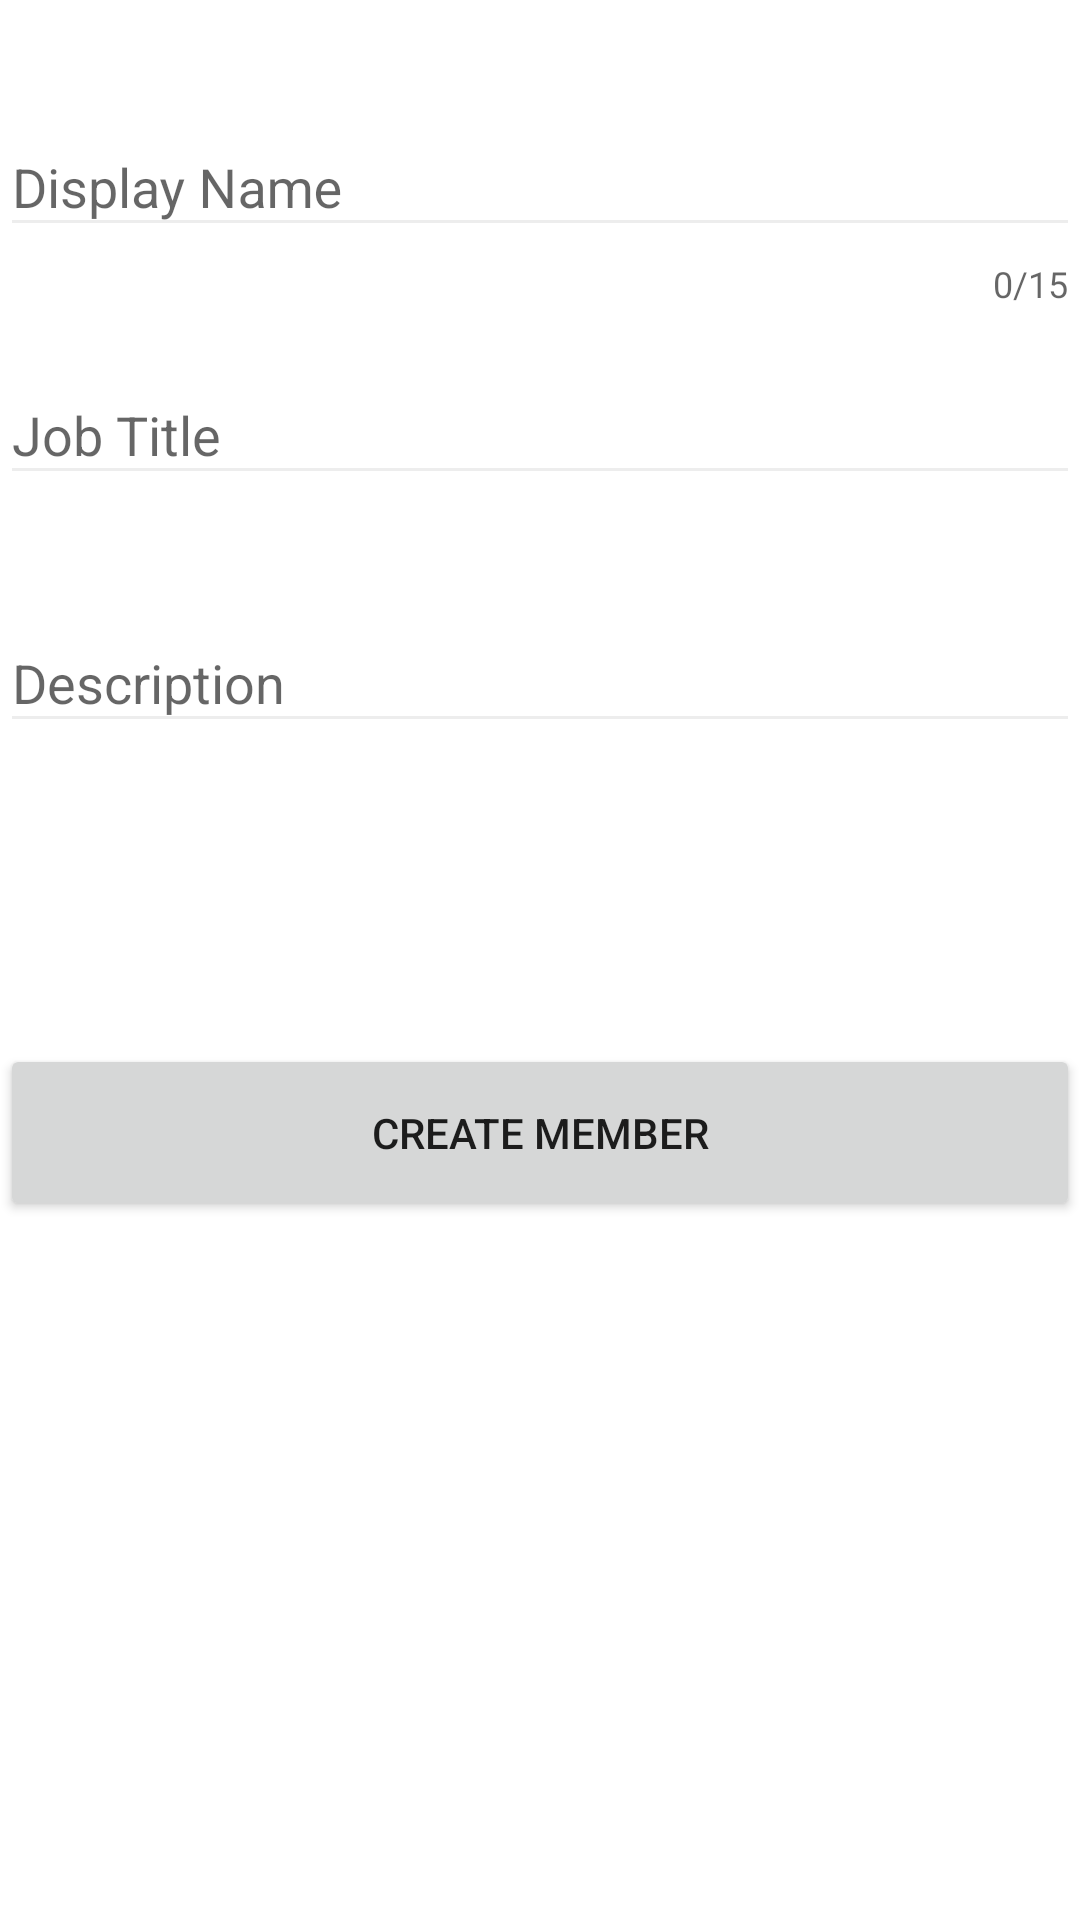

Reconstruct the res/layout file that produces this screen, plus the resources it refers to.
<!-- AndroidManifest.xml: application theme AppTheme -->
<!-- res/layout/activity_create__member.xml -->
<?xml version="1.0" encoding="utf-8"?>
<FrameLayout
    xmlns:android="http://schemas.android.com/apk/res/android"
    xmlns:app="http://schemas.android.com/apk/res-auto"
    xmlns:tools="http://schemas.android.com/tools"
    android:layout_width="match_parent"
    android:layout_height="match_parent"
    android:background="@color/white"
    tools:context="com.drund.viewsrequestsdemo.activities.MainActivity"
    >


    <ScrollView
        android:layout_width="match_parent"
        android:layout_height="match_parent"
        >

        <LinearLayout
            android:layout_width="match_parent"
            android:layout_height="wrap_content"
            android:orientation="vertical"
            >

            <android.support.design.widget.TextInputLayout
                android:id="@+id/text_display_name"
                android:layout_width="match_parent"
                android:layout_height="wrap_content"
                android:layout_marginTop="30dp"
                app:counterEnabled="true"
                app:counterMaxLength="15"
                app:errorEnabled="true"
                >

                <android.support.design.widget.TextInputEditText
                    android:layout_width="match_parent"
                    android:layout_height="wrap_content"
                    android:hint="Display Name"
                    android:inputType="textPersonName"
                    />
            </android.support.design.widget.TextInputLayout>

            <android.support.design.widget.TextInputLayout
                android:id="@+id/text_job_Title"
                android:layout_width="match_parent"
                android:layout_height="wrap_content"
                android:layout_marginTop="10dp"
                app:errorEnabled="true"
                >

                <android.support.design.widget.TextInputEditText
                    android:layout_width="match_parent"
                    android:layout_height="wrap_content"
                    android:hint="Job Title"
                    android:inputType="text"
                    />
            </android.support.design.widget.TextInputLayout>

            <android.support.design.widget.TextInputLayout
                android:id="@+id/text_description"
                android:layout_width="match_parent"
                android:layout_height="wrap_content"
                android:layout_marginTop="10dp"
                app:errorEnabled="true"
                >

                <android.support.design.widget.TextInputEditText
                    android:layout_width="match_parent"
                    android:layout_height="wrap_content"
                    android:hint="Description"
                    android:inputType="textMultiLine"
                    />
            </android.support.design.widget.TextInputLayout>

            <Button
                android:layout_width="match_parent"
                android:layout_height="wrap_content"
                android:layout_marginTop="80dp"
                android:onClick="createMember"
                android:padding="20dp"
                android:text="Create Member"
                />
        </LinearLayout>
    </ScrollView>

</FrameLayout>
<!-- resources referenced by this layout -->
<resources>
  <color name="white">#ffffff</color>
  <style name="AppTheme" parent="Theme.AppCompat.Light.DarkActionBar">
          
          <item name="colorPrimary">@color/colorPrimary</item>
          <item name="colorPrimaryDark">@color/colorPrimaryDark</item>
          <item name="colorAccent">@color/colorAccent</item>
  
          <item name="colorControlNormal">@color/nav_gray_light</item>
          <item name="colorControlHighlight">@color/nav_gray_light</item>
      </style>
  <color name="colorPrimary">#9bcc33</color>
  <color name="colorPrimaryDark">#7da529</color>
  <color name="colorAccent">#00aeef</color>
  <color name="nav_gray_light">#ededed</color>
</resources>
